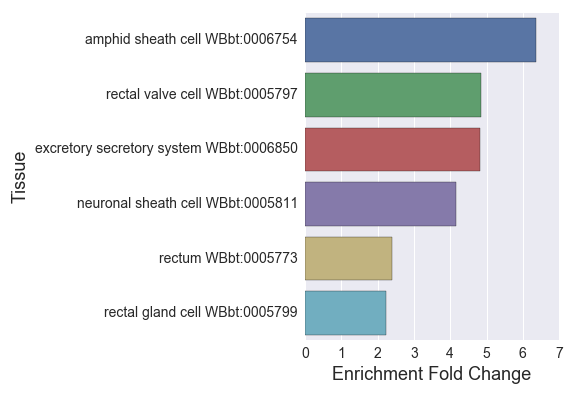

Source data for this figure (header and first rows):
#excretory-cell_larva_enriched_
, Tissue, Expected, Observed, Fold Change, Q value, Enrichment Fold Change
0, rectal valve cell WBbt:0005797, 1.444, 7.0, 4.847, 0.007727, 4.847
1, excretory secretory system WBbt:0006850, 16.78, 81.0, 4.827, 1.735763759815187e-36, 4.827
2, rectum WBbt:0005773, 18.02, 43.0, 2.386, 2.222104051762004e-06, 2.386
3, amphid sheath cell WBbt:0006754, 1.1, 7.0, 6.361, 0.001541, 6.361
4, rectal gland cell WBbt:0005799, 8.906, 20.0, 2.246, 0.0164, 2.246
5, neuronal sheath cell WBbt:0005811, 2.648, 11.0, 4.154, 0.001541, 4.154
